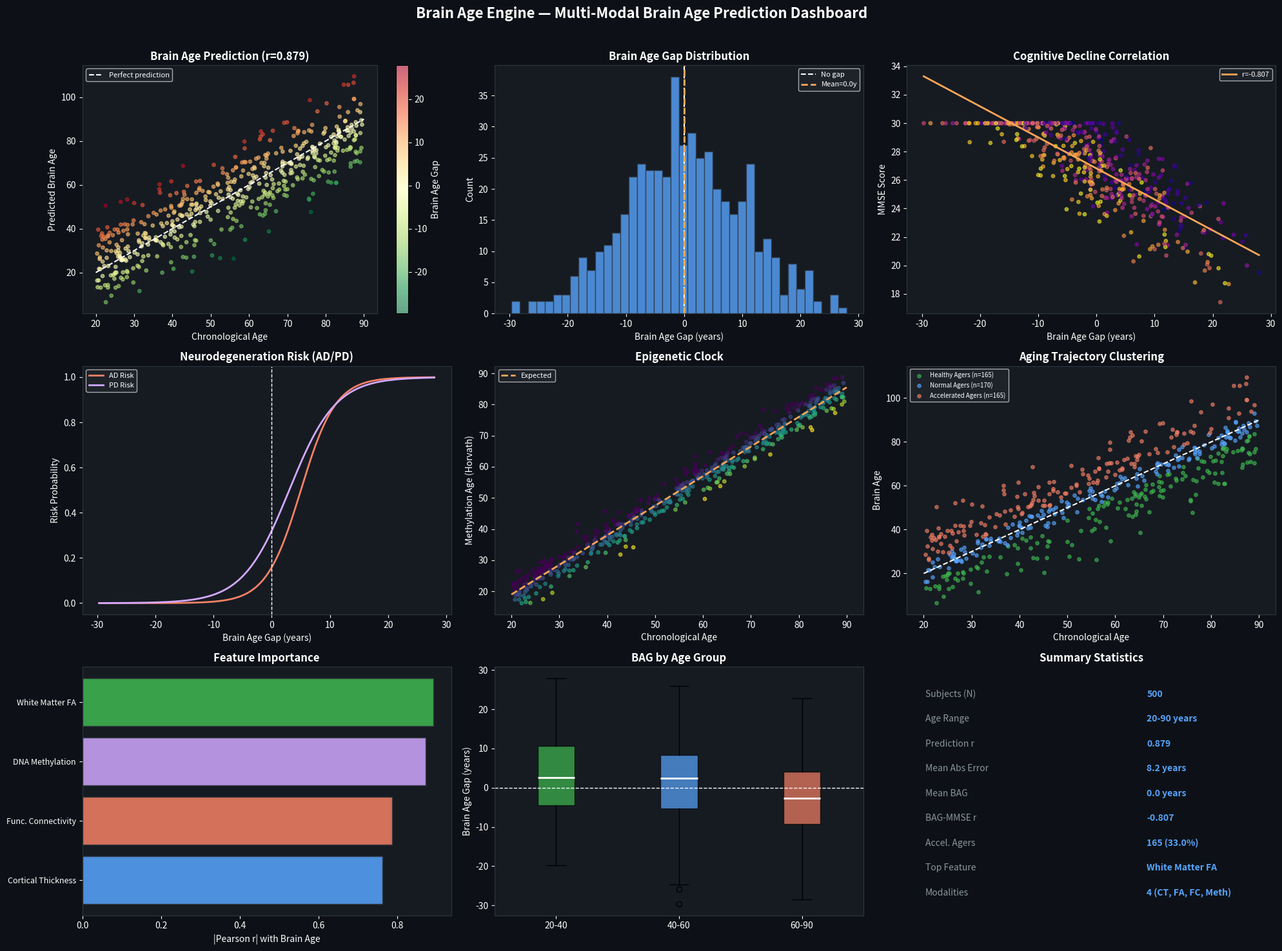

The script that saved this image: (Note: this script raises an exception after producing the figure.)
import numpy as np
np.random.seed(42)
import matplotlib
matplotlib.use('Agg')
import matplotlib.pyplot as plt
from scipy.stats import pearsonr, spearmanr
import shutil, os

# ── Parameters ───────────────────────────────────────────────────────────────
N = 500
ages = np.random.uniform(20, 90, N)

# ── Multi-modal features ─────────────────────────────────────────────────────
# Cortical thickness (mm): decreases with age
ct = 2.8 - 0.008*ages + np.random.normal(0, 0.15, N)
# White matter FA: decreases with age
fa = 0.55 - 0.003*ages + np.random.normal(0, 0.05, N)
# Functional connectivity: decreases with age
fc = 0.7 - 0.004*ages + np.random.normal(0, 0.08, N)
# DNA methylation clock (Horvath): increases with age
meth = ages * 0.95 + np.random.normal(0, 3, N)

# ── Brain age prediction (linear combination) ────────────────────────────────
feature_weights = np.array([-8.0, -15.0, -10.0, 0.9])  # CT, FA, FC, Meth
features = np.column_stack([ct, fa, fc, meth])
features_norm = (features - features.mean(axis=0)) / (features.std(axis=0) + 1e-9)
brain_age_raw = (features_norm * feature_weights).sum(axis=1)
# Scale to age range
brain_age = ages.mean() + brain_age_raw * (ages.std() / (brain_age_raw.std() + 1e-9))
brain_age += np.random.normal(0, 3, N)  # residual noise

# ── Brain age gap ────────────────────────────────────────────────────────────
bag = brain_age - ages  # Brain Age Gap

# ── Cognitive decline correlation ────────────────────────────────────────────
# MMSE-like score: decreases with age and positive BAG
mmse = 30 - 0.05*ages - 0.3*bag + np.random.normal(0, 1.5, N)
mmse = np.clip(mmse, 0, 30)
r_bag_mmse, p_bag_mmse = pearsonr(bag, mmse)

# ── Neurodegeneration clock (AD/PD risk) ─────────────────────────────────────
ad_risk = 1 / (1 + np.exp(-(bag - 5) / 3))  # logistic
pd_risk = 1 / (1 + np.exp(-(bag - 3) / 4))

# ── Epigenetic reprogramming score ───────────────────────────────────────────
epi_score = meth - ages  # deviation from expected methylation age
epi_reprog = np.clip(-epi_score / 10, 0, 1)  # reprogramming potential

# ── Aging trajectory clustering (k-means style) ──────────────────────────────
n_clusters = 3
# Simple clustering by BAG tertiles
bag_tertiles = np.percentile(bag, [33, 67])
cluster_labels = np.digitize(bag, bag_tertiles)
cluster_names = ['Healthy Agers','Normal Agers','Accelerated Agers']
cluster_colors = ['#3fb950','#58a6ff','#f78166']

# ── Feature importance (correlation with brain age) ──────────────────────────
feat_names = ['Cortical Thickness','White Matter FA','Func. Connectivity','DNA Methylation']
feat_importance = np.abs([pearsonr(f, brain_age)[0] for f in [ct, fa, fc, meth]])

# ── Population stratification ────────────────────────────────────────────────
age_groups = ['20-40','40-60','60-90']
age_masks = [(ages < 40), (ages >= 40) & (ages < 60), (ages >= 60)]
group_bag = [bag[m] for m in age_masks]

# ── Key results ──────────────────────────────────────────────────────────────
r_pred, _ = pearsonr(ages, brain_age)
mae = np.abs(bag).mean()
mean_bag = bag.mean()
accel_agers = np.sum(cluster_labels == 2)

# ── Dashboard ────────────────────────────────────────────────────────────────
fig, axes = plt.subplots(3, 3, figsize=(20, 15))
fig.patch.set_facecolor('#0d1117')
fig.suptitle('Brain Age Engine — Multi-Modal Brain Age Prediction Dashboard',
             color='white', fontsize=16, fontweight='bold', y=0.98)

COLORS = ['#58a6ff','#3fb950','#f78166','#d2a8ff','#ffa657','#79c0ff','#56d364','#ff7b72']

# Panel 1: Brain age prediction scatter
ax = axes[0, 0]; ax.set_facecolor('#161b22')
sc = ax.scatter(ages, brain_age, c=bag, cmap='RdYlGn_r', s=15, alpha=0.6)
cb = plt.colorbar(sc, ax=ax, label='Brain Age Gap')
cb.ax.yaxis.label.set_color('white'); cb.ax.tick_params(colors='white')
ax.plot([20, 90], [20, 90], 'w--', lw=1.5, label='Perfect prediction')
ax.set_xlabel('Chronological Age', color='white'); ax.set_ylabel('Predicted Brain Age', color='white')
ax.set_title(f'Brain Age Prediction (r={r_pred:.3f})', color='white', fontweight='bold')
ax.tick_params(colors='white'); ax.legend(facecolor='#21262d', labelcolor='white', fontsize=8)
for sp in ax.spines.values(): sp.set_color('#30363d')

# Panel 2: Age gap distribution
ax = axes[0, 1]; ax.set_facecolor('#161b22')
ax.hist(bag, bins=40, color='#58a6ff', alpha=0.8, edgecolor='#30363d')
ax.axvline(0, color='white', ls='--', lw=1.5, label='No gap')
ax.axvline(bag.mean(), color='#ffa657', ls='--', lw=2, label=f'Mean={bag.mean():.1f}y')
ax.set_xlabel('Brain Age Gap (years)', color='white'); ax.set_ylabel('Count', color='white')
ax.set_title('Brain Age Gap Distribution', color='white', fontweight='bold')
ax.tick_params(colors='white'); ax.legend(facecolor='#21262d', labelcolor='white', fontsize=8)
for sp in ax.spines.values(): sp.set_color('#30363d')

# Panel 3: Cognitive correlation
ax = axes[0, 2]; ax.set_facecolor('#161b22')
ax.scatter(bag, mmse, c=ages, cmap='plasma', s=15, alpha=0.6)
m, b = np.polyfit(bag, mmse, 1)
x_line = np.linspace(bag.min(), bag.max(), 100)
ax.plot(x_line, m*x_line+b, color='#ffa657', lw=2, label=f'r={r_bag_mmse:.3f}')
ax.set_xlabel('Brain Age Gap (years)', color='white'); ax.set_ylabel('MMSE Score', color='white')
ax.set_title('Cognitive Decline Correlation', color='white', fontweight='bold')
ax.tick_params(colors='white'); ax.legend(facecolor='#21262d', labelcolor='white', fontsize=8)
for sp in ax.spines.values(): sp.set_color('#30363d')

# Panel 4: Neurodegeneration risk
ax = axes[1, 0]; ax.set_facecolor('#161b22')
sorted_idx = np.argsort(bag)
ax.plot(bag[sorted_idx], ad_risk[sorted_idx], color='#f78166', lw=2, label='AD Risk')
ax.plot(bag[sorted_idx], pd_risk[sorted_idx], color='#d2a8ff', lw=2, label='PD Risk')
ax.axvline(0, color='white', ls='--', lw=1)
ax.set_xlabel('Brain Age Gap (years)', color='white'); ax.set_ylabel('Risk Probability', color='white')
ax.set_title('Neurodegeneration Risk (AD/PD)', color='white', fontweight='bold')
ax.tick_params(colors='white'); ax.legend(facecolor='#21262d', labelcolor='white', fontsize=8)
for sp in ax.spines.values(): sp.set_color('#30363d')

# Panel 5: Epigenetic clock
ax = axes[1, 1]; ax.set_facecolor('#161b22')
ax.scatter(ages, meth, c=epi_reprog, cmap='viridis', s=15, alpha=0.6)
ax.plot([20, 90], [20*0.95, 90*0.95], color='#ffa657', lw=2, ls='--', label='Expected')
ax.set_xlabel('Chronological Age', color='white'); ax.set_ylabel('Methylation Age (Horvath)', color='white')
ax.set_title('Epigenetic Clock', color='white', fontweight='bold')
ax.tick_params(colors='white'); ax.legend(facecolor='#21262d', labelcolor='white', fontsize=8)
for sp in ax.spines.values(): sp.set_color('#30363d')

# Panel 6: Aging trajectory
ax = axes[1, 2]; ax.set_facecolor('#161b22')
for cl, (name, col) in enumerate(zip(cluster_names, cluster_colors)):
    mask = cluster_labels == cl
    ax.scatter(ages[mask], brain_age[mask], color=col, s=15, alpha=0.6, label=f'{name} (n={mask.sum()})')
ax.plot([20, 90], [20, 90], 'w--', lw=1.5)
ax.set_xlabel('Chronological Age', color='white'); ax.set_ylabel('Brain Age', color='white')
ax.set_title('Aging Trajectory Clustering', color='white', fontweight='bold')
ax.tick_params(colors='white'); ax.legend(facecolor='#21262d', labelcolor='white', fontsize=7)
for sp in ax.spines.values(): sp.set_color('#30363d')

# Panel 7: Feature importance
ax = axes[2, 0]; ax.set_facecolor('#161b22')
sorted_fi = np.argsort(feat_importance)
ax.barh(range(len(feat_names)), feat_importance[sorted_fi],
        color=[COLORS[i] for i in sorted_fi], alpha=0.85, edgecolor='#30363d')
ax.set_yticks(range(len(feat_names)))
ax.set_yticklabels([feat_names[i] for i in sorted_fi], color='white', fontsize=9)
ax.set_xlabel('|Pearson r| with Brain Age', color='white')
ax.set_title('Feature Importance', color='white', fontweight='bold')
ax.tick_params(colors='white')
for sp in ax.spines.values(): sp.set_color('#30363d')

# Panel 8: Population stratification
ax = axes[2, 1]; ax.set_facecolor('#161b22')
bp = ax.boxplot(group_bag, patch_artist=True, medianprops=dict(color='white', lw=2))
for patch, color in zip(bp['boxes'], ['#3fb950','#58a6ff','#f78166']):
    patch.set_facecolor(color); patch.set_alpha(0.7)
ax.set_xticklabels(age_groups, color='white')
ax.axhline(0, color='white', ls='--', lw=1)
ax.set_ylabel('Brain Age Gap (years)', color='white')
ax.set_title('BAG by Age Group', color='white', fontweight='bold')
ax.tick_params(colors='white')
for sp in ax.spines.values(): sp.set_color('#30363d')

# Panel 9: Summary
ax = axes[2, 2]; ax.set_facecolor('#161b22'); ax.axis('off')
ax.set_title('Summary Statistics', color='white', fontweight='bold')
summary_lines = [
    ('Subjects (N)', f'{N}'),
    ('Age Range', '20-90 years'),
    ('Prediction r', f'{r_pred:.3f}'),
    ('Mean Abs Error', f'{mae:.1f} years'),
    ('Mean BAG', f'{mean_bag:.1f} years'),
    ('BAG-MMSE r', f'{r_bag_mmse:.3f}'),
    ('Accel. Agers', f'{accel_agers} ({accel_agers/N*100:.1f}%)'),
    ('Top Feature', f'{feat_names[np.argmax(feat_importance)]}'),
    ('Modalities', '4 (CT, FA, FC, Meth)'),
]
for idx, (k, v) in enumerate(summary_lines):
    ax.text(0.05, 0.88 - idx*0.10, k, color='#8b949e', fontsize=10, transform=ax.transAxes)
    ax.text(0.65, 0.88 - idx*0.10, v, color='#58a6ff', fontsize=10, fontweight='bold', transform=ax.transAxes)

plt.tight_layout(rect=[0, 0, 1, 0.97])
plt.savefig('/mnt/shared-workspace/shared/brain_age_engine_dashboard.png',
            dpi=100, bbox_inches='tight', facecolor='#0d1117')
plt.close()
shutil.copy(__file__, '/mnt/shared-workspace/shared/brain_age_engine.py')

print("=== BrainAgeEngine Key Results ===")
print(f"Subjects: {N}, Age range: 20-90 years")
print(f"Brain age prediction r: {r_pred:.3f}")
print(f"Mean absolute error: {mae:.1f} years")
print(f"Mean brain age gap: {mean_bag:.1f} years")
print(f"BAG-MMSE correlation: r={r_bag_mmse:.3f}")
print(f"Accelerated agers: {accel_agers} ({accel_agers/N*100:.1f}%)")
print(f"Top feature: {feat_names[np.argmax(feat_importance)]} (r={feat_importance.max():.3f})")
print("Dashboard saved.")
